Run: headless pygame with SDL's dummy video driver; simulated clock (each Clock.tick advances the game by its frame time, no real sleeping); random seed 0; keys injected as events and as key.get_pressed() state; no mouse input.
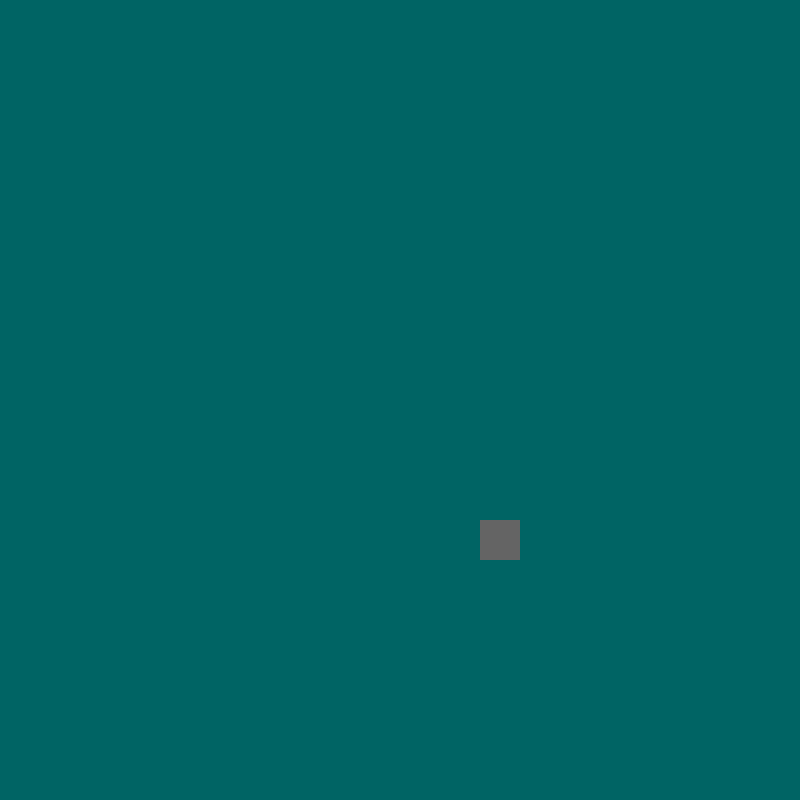
Frame 1 of 4 · flips 1–60 · no input
Frame 2 of 4 · flips 61–180 · tapped SPACE, RETURN · held RIGHT (→), D · screen unchanged from frame 1, image omitted
Frame 3 of 4 · flips 181–300 · held DOWN (↓), S · screen unchanged from frame 2, image omitted
Frame 4 of 4 · flips 301–420 · held LEFT (←), A, UP (↑), W · screen unchanged from frame 3, image omitted

The pygame program that drew these frames:

#creo class FRUIT, griglia

import pygame, sys, random
from pygame.math import Vector2 

#creo classe player (fruit in questo caso)
class FRUIT:
    def __init__(self):
        #create X and Y position
        self.x = random.randint(0,cell_number-1)
        self.y = random.randint(0,cell_number-1)
        #creo un vector con le due variabili appena dichiarate
        self.pos = Vector2(self.x, self.y)
    
    def draw_fruit(self):
        #create a rect
        fruit_rect = pygame.Rect(self.pos.x*cell_size, self.pos.y*cell_size, cell_size, cell_size) #x,y,w,h
        #draw the rect
        pygame.draw.rect(screen, (100,100,100), fruit_rect) #surface, color, rect
        

pygame.init()

#creo una specie di griglia per definire le dimensioni del display
cell_size = 40
cell_number = 20

screen = pygame.display.set_mode((cell_number*cell_size, cell_number*cell_size)) # passo da pixel fissi a variabili (la grid che ho creato prima che sarà = 800x800) 
clock = pygame.time.Clock() 

#creo l'oggetto dalla classe 
fruit = FRUIT()

while True:
    for event in pygame.event.get():
        if event.type == pygame.QUIT:
            pygame.quit()
            sys.exit()

    screen.fill((0,100,100)) 
    fruit.draw_fruit() #con questo comando mostro sullo schermo l'oggetto fruit che ho creato
    pygame.display.update()
    clock.tick(60)
